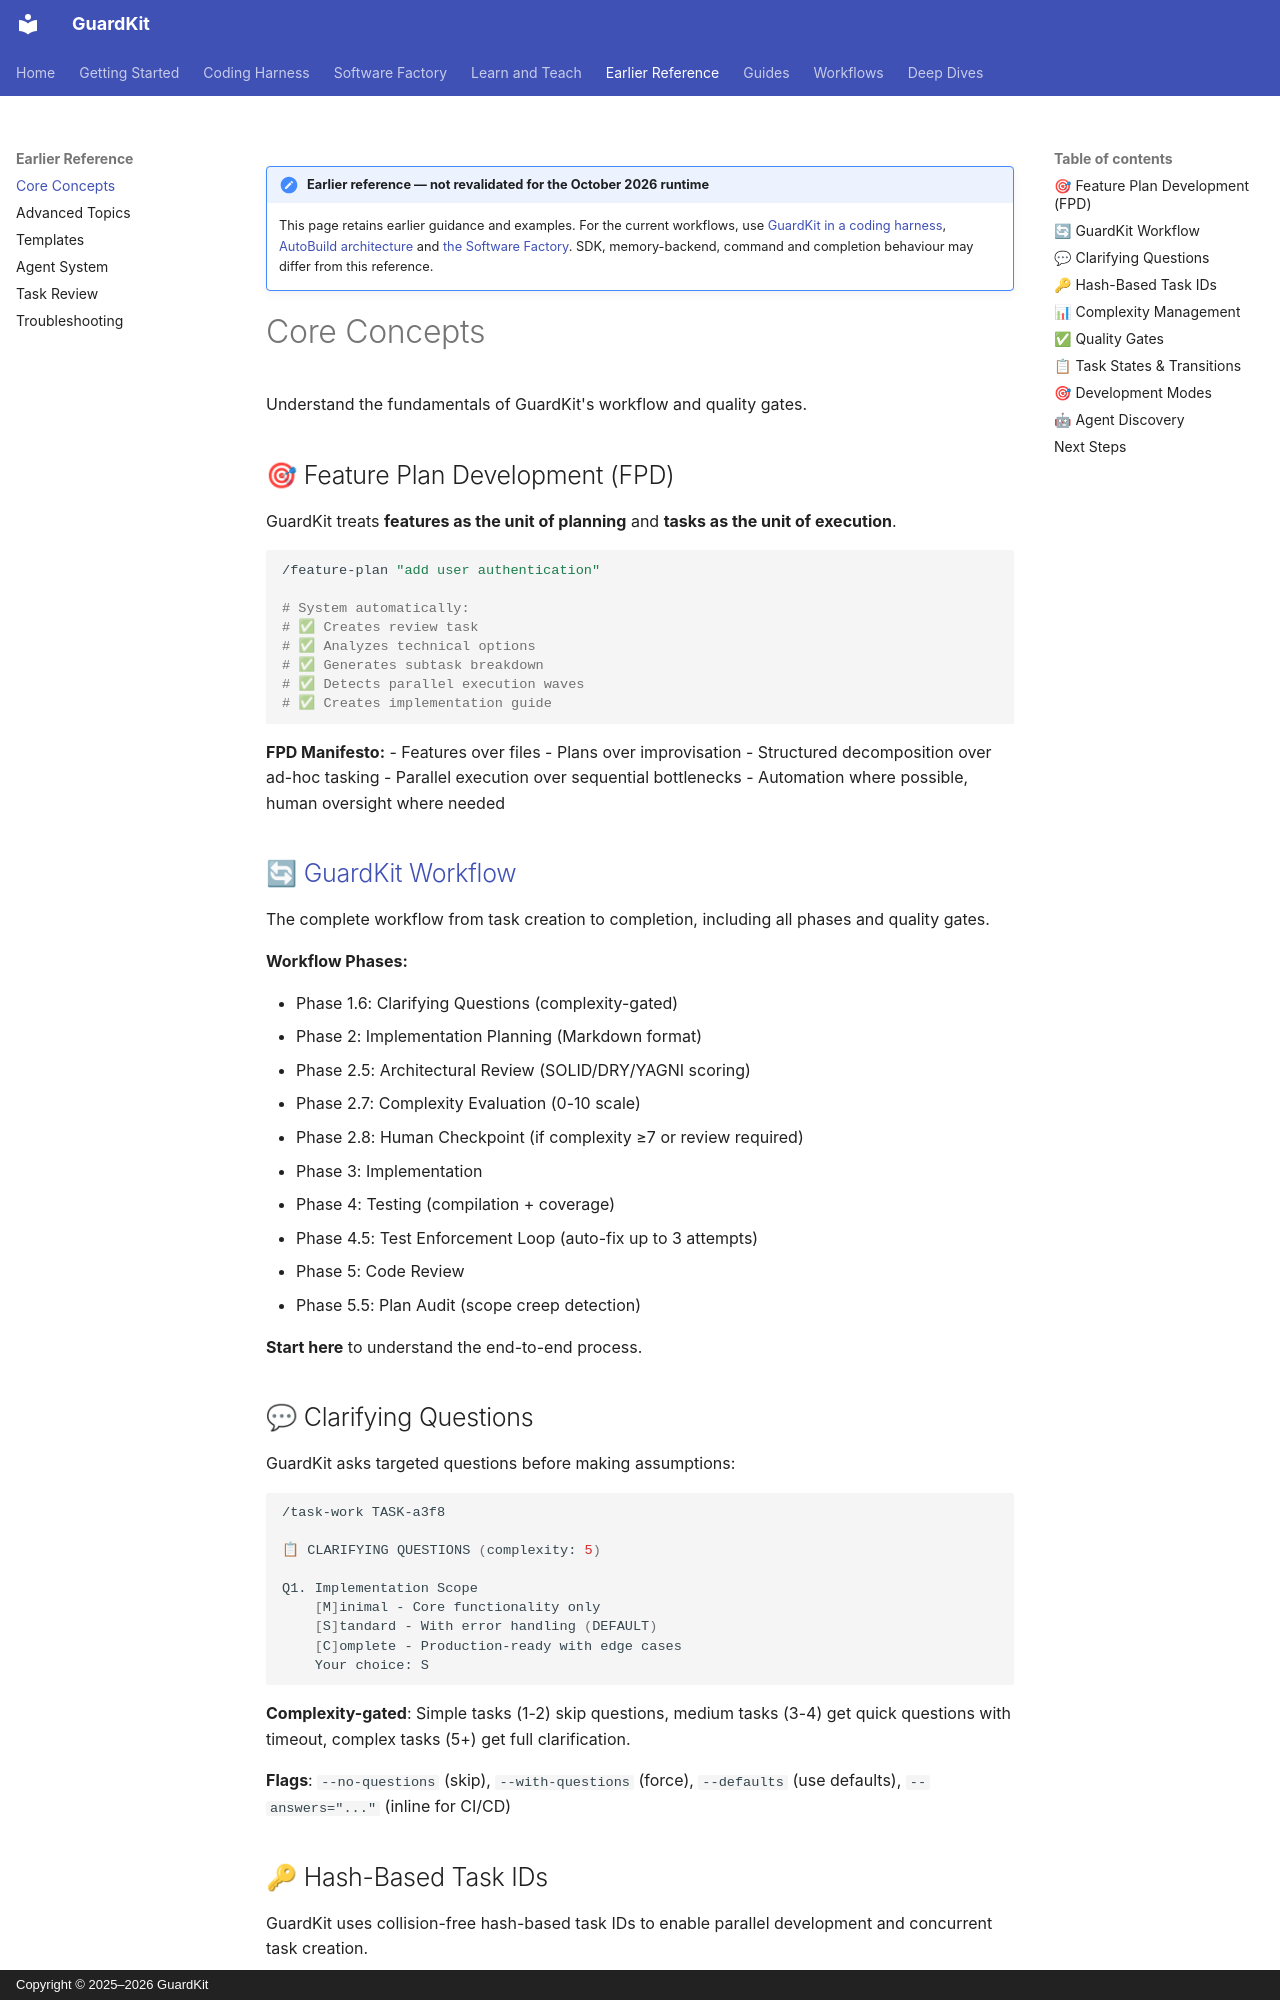

repository: guardkit/guardkit · page: concepts/index.html · generator: mkdocs · copyright: Copyright © 2025–2026 GuardKit

!!! note "Earlier reference — not revalidated for the October 2026 runtime"

    This page retains earlier guidance and examples. For the current workflows, use
    [GuardKit in a coding harness](harness/index.md),
    [AutoBuild architecture](deep-dives/autobuild-architecture.md) and
    [the Software Factory](software-factory/index.md).
    SDK, memory-backend, command and completion behaviour may differ from this reference.

# Core Concepts

Understand the fundamentals of GuardKit's workflow and quality gates.

## 🎯 Feature Plan Development (FPD)

GuardKit treats **features as the unit of planning** and **tasks as the unit of execution**.

```bash
/feature-plan "add user authentication"

# System automatically:
# ✅ Creates review task
# ✅ Analyzes technical options
# ✅ Generates subtask breakdown
# ✅ Detects parallel execution waves
# ✅ Creates implementation guide
```

**FPD Manifesto:**
- Features over files
- Plans over improvisation
- Structured decomposition over ad-hoc tasking
- Parallel execution over sequential bottlenecks
- Automation where possible, human oversight where needed

## 🔄 [GuardKit Workflow](guides/guardkit-workflow.md)

The complete workflow from task creation to completion, including all phases and quality gates.

**Workflow Phases:**

- Phase 1.6: Clarifying Questions (complexity-gated)
- Phase 2: Implementation Planning (Markdown format)
- Phase 2.5: Architectural Review (SOLID/DRY/YAGNI scoring)
- Phase 2.7: Complexity Evaluation (0-10 scale)
- Phase 2.8: Human Checkpoint (if complexity ≥7 or review required)
- Phase 3: Implementation
- Phase 4: Testing (compilation + coverage)
- Phase 4.5: Test Enforcement Loop (auto-fix up to 3 attempts)
- Phase 5: Code Review
- Phase 5.5: Plan Audit (scope creep detection)

**Start here** to understand the end-to-end process.

## 💬 Clarifying Questions

GuardKit asks targeted questions before making assumptions:

```bash
/task-work TASK-a3f8

📋 CLARIFYING QUESTIONS (complexity: 5)

Q1. Implementation Scope
    [M]inimal - Core functionality only
    [S]tandard - With error handling (DEFAULT)
    [C]omplete - Production-ready with edge cases
    Your choice: S
```

**Complexity-gated**: Simple tasks (1-2) skip questions, medium tasks (3-4) get quick questions with timeout, complex tasks (5+) get full clarification.

**Flags**: `--no-questions` (skip), `--with-questions` (force), `--defaults` (use defaults), `--answers="..."` (inline for CI/CD)
